Run: headless pygame with SDL's dummy video driver; simulated clock (each Clock.tick advances the game by its frame time, no real sleeping); random seed 0; keys injected as events and as key.get_pressed() state; mouse plan: one left click at the window centre at the start of phase 2, then a move to the lower-right quarter at the start of phase 3.
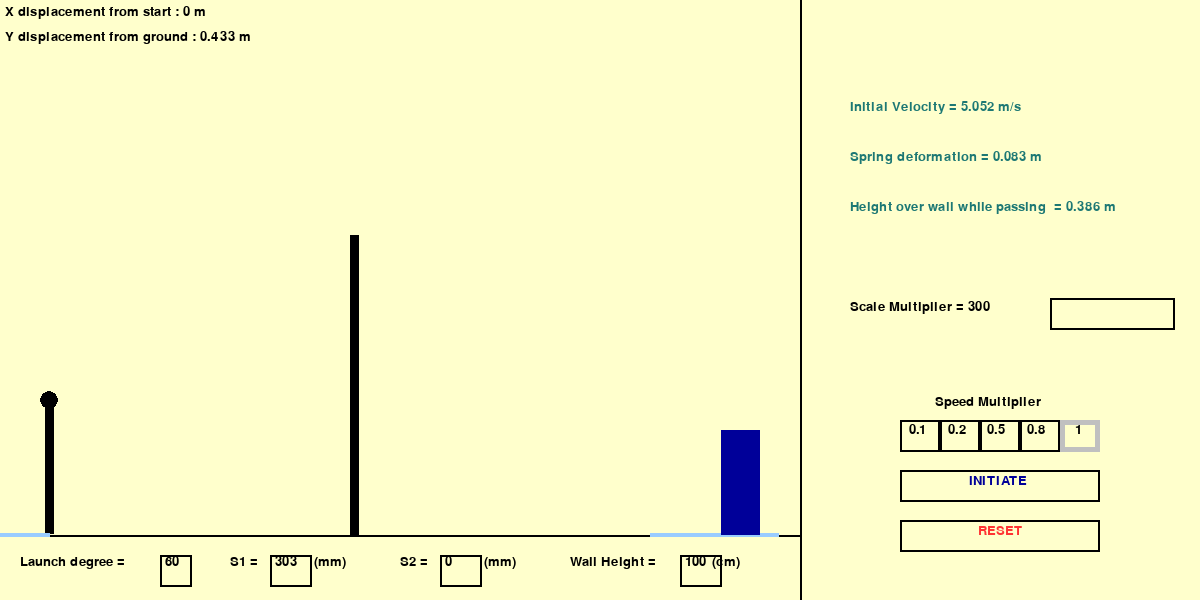
Frame 1 of 4 · flips 1–60 · no input
Frame 2 of 4 · flips 61–180 · clicked the window centre · tapped SPACE, RETURN · held RIGHT (→), D · screen unchanged from frame 1, image omitted
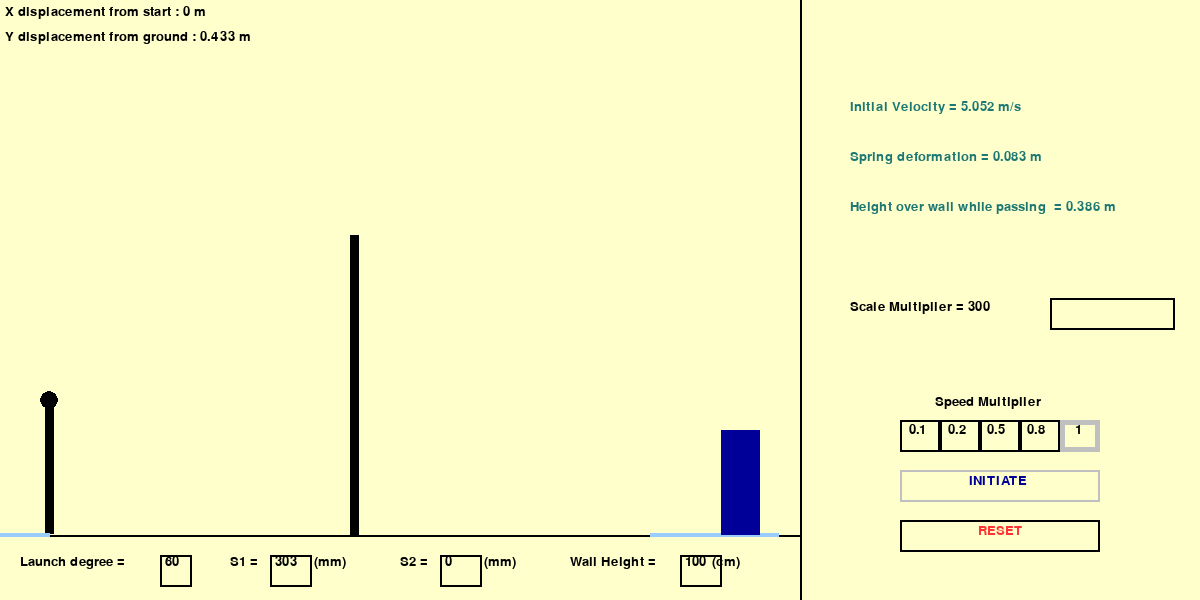
Frame 3 of 4 · flips 181–300 · moved the mouse to the lower-right quarter · held DOWN (↓), S
Frame 4 of 4 · flips 301–420 · held LEFT (←), A, UP (↑), W · screen unchanged from frame 3, image omitted

The pygame program that drew these frames:

import math as m
import pygame as pg


class Rectangle:
    def __init__(self, x=0, y=0, w=0, h=0, color=''):
        self.x = x  # Position X
        self.y = y  # Position Y
        self.w = w  # Width
        self.h = h  # Height
        self.color = color

    def draw(self, screen):
        pg.draw.rect(screen, self.color,
                     (self.x, self.y, self.w, self.h), 2)


class Button(Rectangle):
    def __init__(self, x=0, y=0, w=0, h=0, color=''):
        Rectangle.__init__(self, x, y, w, h, color)

    def isMouseOn(self):
        if self.x <= pg.mouse.get_pos()[0] <= (self.x + self.w) and self.y <= pg.mouse.get_pos()[1] <= (self.y + self.h):
            return True
        else:
            pass

    def takeaction(self, output, value):
        if self.isMouseOn():
            if pg.mouse.get_pressed()[0]:
                pg.draw.rect(screen, ACTIVE, (self.x,
                                              self.y, self.w, self.h), 5)
                for i in range(len(output)):
                    output[i] = value[i]
            else:
                pg.draw.rect(screen, ACTIVE, (self.x,
                                              self.y, self.w, self.h), 2)
        else:
            pg.draw.rect(screen, black, (self.x,
                                         self.y, self.w, self.h), 2)
        return output


class TextBox:
    def __init__(self, col, text=''):
        # self.rect = pg.Rect(x, y, w, h)
        self.color = col
        self.text = text
        self.txt_surface = FONT.render(text, True, self.color)

    def draw(self, Screen):
        # Blit the text.
        Screen.blit(self.txt_surface, (self.rect.x+5, self.rect.y))


class InputBox:

    def __init__(self, x, y, w, h, text='', type='', l=100, location=''):
        self.rect = pg.Rect(x, y, w, h)
        self.color = black
        self.text = text
        self.return_text = ''
        self.type = type
        self.len = l
        self.location = location
        self.txt_surface = FONT.render(text, True, self.color)
        self.active = False
        self.enter_switch = 0

    def return_location(self, location, location_cooldown):
        if self.active == True:
            location = self.location
            location_cooldown = 0
        elif self.active == False:
            location = location
            location_cooldown = 1
        return location, location_cooldown

    def handle_event(self, event):

        if event.type == pg.MOUSEBUTTONDOWN:  # ทำการเช็คว่ามีการคลิก Mouse หรือไม่
            # ทำการเช็คว่าตำแหน่งของ Mouse อยู่บน InputBox นี้หรือไม่
            if self.rect.collidepoint(event.pos):
                # Toggle the active variable.
                self.active = not self.active
            else:
                self.return_text = self.text
                self.active = False
        if event.type == pg.KEYDOWN:
            if self.active:
                if event.key == pg.K_RETURN:
                    self.return_text = self.text
                    self.active = False
                elif event.key == pg.K_KP_ENTER:
                    self.return_text = self.text
                    self.active = False
                elif event.key == pg.K_BACKSPACE:
                    self.text = self.text[:-1]
                else:
                    if self.type == 'str':
                        self.text += event.unicode
                    elif self.type == 'int':
                        if event.unicode.isnumeric():
                            if len(self.text) < self.len and self.text != '0':
                                self.text += event.unicode
                        else:
                            self.text = self.text
                # Re-render the text.
                self.txt_surface = FONT.render(self.text, True, black)
        self.color = ACTIVE if self.active else black  # เปลี่ยนสีของ InputBox

    def update(self):
        # Resize the box if the text is too long.
        width = max(self.rect.w, self.txt_surface.get_width()+10)
        self.rect.w = width

    def draw(self, Screen):
        # Blit the text.
        Screen.blit(self.txt_surface, (self.rect.x+5, self.rect.y))
        # Blit the rect.
        pg.draw.rect(Screen, self.color, self.rect, 2)

    def inputbox_return(self, output, multiplier=1):
        if self.return_text != '':
            output = int(self.text)/multiplier
            self.return_text = ''
            self.enter_switch = 0
        if self.return_text == '':
            if self.active:
                self.enter_switch = 1
            else:
                self.enter_switch = 0
        return output

    def notify_user(self, text, px, py):
        if self.enter_switch == 1:
            screen.blit(TextBox(red, text).txt_surface, (px, py))


# Squash Object------------------------------------------------------------------------------
class Ball:
    def __init__(self, pos_x, pos_y, u, size, color, curr_x_distance, curr_y_distance):
        self.pos_x = pos_x
        self.pos_y = pos_y
        self.u = u
        self.size = size
        self.color = color
        self.curr_x_distance = curr_x_distance
        self.curr_y_distance = curr_y_distance
        self.lx = []
        self.ly = []

    def update_position(self, t):
        self.pos_x = ini_sx+(ux*(t/1000*speed_multiplier))*scale_multiplier
        self.pos_y = (ini_sy-h*scale_multiplier)-(uy*(t/1000*speed_multiplier) +
                                                  (-a*(t/1000*speed_multiplier)**2)/2)*scale_multiplier
        self.curr_x_distance = str(ux*t/1000)[:5]
        self.curr_y_distance = str(h+(uy*(t/1000)-0.5*(a*((t/1000)**2))))[:5]

    def dots_track(self, t, speed_multiplier):
        # Re-fill the background with coordinates from list
        for i, j in zip(range(len(self.lx)), range(len(self.ly))):
            pg.draw.circle(screen, black, (self.lx[i], self.ly[i]), 2)
        # Frequency of dots in the path tracer
        if (t*speed_multiplier % 80 == 0):
            self.lx.append(int(squash.pos_x))
            self.ly.append(int(squash.pos_y))

    def reset(self, pos_x, pos_y,  curr_x_distance, curr_y_distance):
        self.pos_x = pos_x
        self.pos_y = pos_y
        self.curr_x_distance = curr_x_distance
        self.curr_y_distance = curr_y_distance
        self.lx = []
        self.ly = []

    def draw(self, screen, scale_multiplier):
        pg.draw.circle(screen, self.color, (self.pos_x,
                                            self.pos_y), self.size*scale_multiplier)

# Simulation Object-------------------------------------------------------------------------------------


class Simulation():

    def __init__(self, t, last_t, pos_y_max):
        self.t = t
        self.last_t = last_t
        self.pos_y_max = pos_y_max

    def initiate_sim(self, wall_logic_gate, toggle_start):
        if self.pos_y_max > squash.pos_y:
            self.pos_y_max = squash.pos_y
        # toggleable simulation
        if toggle_start == 1:
            # dotted tracing#---------------------------------------------------------------------------------------------------#
            squash.dots_track(self.t, speed_multiplier)
            # position vector#---------------------------------------------------------------------------------------------------#
            squash.draw(screen, scale_multiplier)
            if (squash.pos_y <= ini_sy-0.35*scale_multiplier):  # run simulation
                if ((ini_sx+(1+s2)*scale_multiplier <= squash.pos_x <= (ini_sx+(1+s2)*scale_multiplier)+0.03*scale_multiplier) and (ini_sy+5-wall*scale_multiplier <= squash.pos_y <= (ini_sy+5-wall*scale_multiplier)+wall*scale_multiplier)):
                    wall_logic_gate = 1
                if wall_logic_gate == 1:
                    self.last_t = self.t
                    self.t = 0
                else:
                    squash.update_position(self.t)
                    self.t += 1
            else:  # reset simulation
                self.last_t = self.t
                self.t = 0
            pg.draw.rect(screen, red, (0, sim.pos_y_max, win_x-400, 2))
        elif toggle_start == 0:
            self.pos_y_max = 900
            squash.reset(ini_sx-5+(0.015*scale_multiplier), ini_sy -
                         (h*scale_multiplier), squash.curr_x_distance, squash.curr_y_distance)
            squash.draw(screen, scale_multiplier)

    def reset_sim(self, wall_logic_gate, toggle_reset, toggle_start):
        if toggle_reset == 1:
            squash.reset(ini_sx, ini_sy-h*scale_multiplier, 0, h)
            self.t = 0
            toggle_reset = 0
            toggle_start = 0
            wall_logic_gate = 0
        return wall_logic_gate, toggle_reset, toggle_start

# Calculate functions----------------------------------------------------------------------------------


def calculate(s1, s2, h, deg, M, k):
    u = m.sqrt((4.9*(s1+s2+2)**2)/((h-0.35+m.tan(m.radians(deg))
                                    * (s1+s2+2))*m.cos(m.radians(deg))**2))
    # print("u =", str(u)[:5])
    x = (19.6*M*m.sin(m.radians(deg)) +
         m.sqrt((19.6*M*m.sin(m.radians(deg))**2+4*k*1000*M*(u**2))))/(2*k*1000)
    # print("x =", str(x)[:5])
    H = m.tan(m.radians(deg))*(s1+1)-4.9 * \
        ((s1+1)/(u*m.cos(m.radians(deg))))**2+h
    # print("H =", str(H)[:5])
    ux = u*m.cos(m.radians(deg))
    uy = u*m.sin(m.radians(deg))
    return u, x, H, ux, uy


def ping_location(x, y, ct_G, ct_B):
    pg.draw.circle(screen, (255, 51+ct_G, 51+ct_B),
                   (x, y), ct_G/500*scale_multiplier)
    if ct_G+51 < 255:
        ct_G += 1
    else:
        ct_G = ct_G
    if ct_B+51 < 204:
        ct_B += (204/255)
    else:
        ct_B = ct_B
    return ct_G, ct_B


def activate_ping(location, ct_G, ct_B):
    if location == '':
        ct_G, ct_B = 0, 0
    if location == 'degree':
        ct_G, ct_B = ping_location(
            ini_sx, ini_sy-h*scale_multiplier, ct_G, ct_B)
    if location == 's2':
        ct_G, ct_B = ping_location(
            ini_sx, ini_sy-h*scale_multiplier, ct_G, ct_B)
    if location == 's1':
        ct_G, ct_B = ping_location(
            ini_sx+(2+s2)*scale_multiplier,
            ini_sy-0.5*h*scale_multiplier, ct_G, ct_B)
    if location == 'wall':
        ct_G, ct_B = ping_location(
            ini_sx+(1+s2)*scale_multiplier, ini_sy+5-0.5*wall*scale_multiplier, ct_G, ct_B)
    return location, ct_G, ct_B

# set field function--------------------------------------------------------------------------


def draw_field(location, location_time, location_cooldown):
    pg.draw.rect(screen, black, (0, ini_sy+5, win_x-400, 2))
    pg.draw.rect(screen, black, (win_x-400, 0, 2, win_y))
    pg.draw.rect(screen, black, (ini_sx-5, ini_sy+5-h*scale_multiplier,
                 0.03*scale_multiplier, h*scale_multiplier))
    pg.draw.rect(screen, black, (ini_sx+(1+s2)*scale_multiplier,
                 ini_sy+5-wall*scale_multiplier, 0.03*scale_multiplier, wall*scale_multiplier))
    pg.draw.rect(screen, light_blue, ((ini_sx+(2+s2)*scale_multiplier),
                 ini_sy+3, 0.433*scale_multiplier, 4))
    pg.draw.rect(screen, dark_blue, ((ini_sx+(2+s1+s2)*scale_multiplier)-(0.065*scale_multiplier),
                 ini_sy+5-0.35*scale_multiplier, 0.13*scale_multiplier, 0.35*scale_multiplier))
    pg.draw.rect(screen, light_blue, ((ini_sx+(-0.8+s2)*scale_multiplier),
                 ini_sy+3, 0.8*scale_multiplier, 4))
    # alternative mode
    if location == 'degree':
        pg.draw.line(screen, red, (ini_sx-1, ini_sy-h*scale_multiplier),
                     (ini_sx+int((0.5*scale_multiplier) * m.cos(m.radians(deg))), ini_sy-h*scale_multiplier-int((0.5*scale_multiplier)*m.sin(m.radians(deg)))), 2)
        pg.draw.line(screen, red, (ini_sx-1, ini_sy-h*scale_multiplier),
                     (ini_sx+0.5*scale_multiplier, ini_sy-h*scale_multiplier), 2)
        pg.draw.arc(screen, red, (ini_sx-0.15*scale_multiplier, ini_sy-(h+0.15)*scale_multiplier,
                    0.3*scale_multiplier, 0.3*scale_multiplier), 0, m.radians(deg), 2)
    if location == 's1':
        pg.draw.line(screen, red, (ini_sx+(2+s2)*scale_multiplier,
                                   ini_sy), (ini_sx+(2+s2)*scale_multiplier, ini_sy-(0.34+0.05)*scale_multiplier), 2)
        pg.draw.line(screen, red, (ini_sx+(2+s1+s2)*scale_multiplier,
                                   ini_sy-0.34*scale_multiplier), (ini_sx+(2+s1+s2)*scale_multiplier, ini_sy-(0.34+0.05)*scale_multiplier), 2)
        pg.draw.line(screen, red, (ini_sx+(2+s2)*scale_multiplier, ini_sy-(0.34+0.025)*scale_multiplier),
                     (ini_sx+(2+s1+s2)*scale_multiplier, ini_sy-(0.34+0.025)*scale_multiplier), 2)
    if location == 's2':
        pg.draw.line(screen, red, (ini_sx-1, ini_sy-(h+0.05) *
                                   scale_multiplier), (ini_sx-1, ini_sy-(h+0.1)*scale_multiplier), 2)
        pg.draw.line(screen, red, (ini_sx-1+s2*scale_multiplier, ini_sy),
                     (ini_sx-1+s2*scale_multiplier, ini_sy-(h+0.1)*scale_multiplier), 2)
        pg.draw.line(screen, red, (ini_sx-1, ini_sy-(h+0.1-0.025)*scale_multiplier),
                     (ini_sx+s2*scale_multiplier, ini_sy-(h+0.1-0.025)*scale_multiplier), 2)
    if location == 'wall':
        pg.draw.line(screen, red, (ini_sx+(1+s2+0.1)*scale_multiplier,
                                   ini_sy+5-wall*scale_multiplier), (ini_sx+(1+s2+0.1)*scale_multiplier,
                                                                     ini_sy+5), 2)
        pg.draw.line(screen, red, (ini_sx+(1+s2+0.05)*scale_multiplier,
                                   ini_sy+5-wall*scale_multiplier), (ini_sx+(1+s2+0.125)*scale_multiplier,
                                                                     ini_sy+5-wall*scale_multiplier), 2)
        pg.draw.line(screen, red, (ini_sx+(1+s2+0.05)*scale_multiplier,
                                   ini_sy+5), (ini_sx+(1+s2+0.125)*scale_multiplier,
                                               ini_sy+5), 2)
    # visual guidelines delay
    if location_cooldown == 1:
        location_time += 1
    else:
        location_time = 0

    if location_time >= 1000:
        location = ''

    return location, location_time, location_cooldown


# get speed_multiplier functions------------------------------------------------------------------------
def find_speed_multiplier(x_speed_switches):
    x_speed_switches = x_01.takeaction(x_speed_switches, [1, 0, 0, 0, 0])
    x_speed_switches = x_02.takeaction(x_speed_switches, [0, 1, 0, 0, 0])
    x_speed_switches = x_05.takeaction(x_speed_switches, [0, 0, 1, 0, 0])
    x_speed_switches = x_08.takeaction(x_speed_switches, [0, 0, 0, 1, 0])
    x_speed_switches = x_1.takeaction(x_speed_switches, [0, 0, 0, 0, 1])

    # speed button adjustment
    if x_speed_switches[0] == 1:  # x_01_switch
        pg.draw.rect(screen, ACTIVE, (x_01.x,
                                      x_01.y, x_01.w, x_01.h), 5)
        speed_multiplier = 0.1
    elif x_speed_switches[1] == 1:  # x_02_switch
        pg.draw.rect(screen, ACTIVE, (x_02.x,
                                      x_02.y, x_02.w, x_02.h), 5)
        speed_multiplier = 0.2
    elif x_speed_switches[2] == 1:  # x_05_switch
        pg.draw.rect(screen, ACTIVE, (x_05.x,
                                      x_05.y, x_05.w, x_05.h), 5)
        speed_multiplier = 0.5
    elif x_speed_switches[3] == 1:  # x_08_switch
        pg.draw.rect(screen, ACTIVE, (x_08.x,
                                      x_08.y, x_08.w, x_08.h), 5)
        speed_multiplier = 0.8
    elif x_speed_switches[4] == 1:  # x_1_switch
        pg.draw.rect(screen, ACTIVE, (x_1.x,
                                      x_1.y, x_1.w, x_1.h), 5)
        speed_multiplier = 1
    return speed_multiplier, x_speed_switches

# update text function---------------------------------------------------------------------------------


def update_textboxs():
    screen.blit(TextBox(black,
                'Launch degree =          °').txt_surface, (20, 555))
    screen.blit(TextBox(black,
                'S1 =              (mm)').txt_surface, (230, 555))
    screen.blit(TextBox(black,
                'S2 =              (mm)').txt_surface, (400, 555))
    screen.blit(TextBox(black,
                'Wall Height =              (cm)').txt_surface, (570, 555))
    screen.blit(TextBox(black,
                '0.1').txt_surface, (909, 423))
    screen.blit(TextBox(black,
                '0.2').txt_surface, (948, 423))
    screen.blit(TextBox(black,
                '0.5').txt_surface, (987, 423))
    screen.blit(TextBox(black,
                '0.8').txt_surface, (1027, 423))
    screen.blit(TextBox(black,
                '1').txt_surface, (1075, 423))
    screen.blit(TextBox(dark_blue,
                'INITIATE').txt_surface, (969, 474))
    '''screen.blit(TextBox(mystic_green,
                'Squash ball shooter simulation').txt_surface, (850, 50))'''
    screen.blit(TextBox(red,
                'RESET').txt_surface, (978, 524))
    screen.blit(TextBox(black,
                'Speed Multiplier').txt_surface, (935, 395))
    screen.blit(TextBox(black,
                'Scale Multiplier = {sp}'.format(sp=scale_multiplier)).txt_surface, (850, 300))
    screen.blit(TextBox(mystic_green,
                "Initial Velocity = {u} m/s".format(u=str(u)[:5])).txt_surface, (850, 100))
    screen.blit(TextBox(mystic_green,
                "Spring deformation = {x} m".format(x=str(x)[:5])).txt_surface, (850, 150))
    screen.blit(TextBox(mystic_green,
                "Height over wall while passing  = {H} m".format(H=str(H-wall)[:5])).txt_surface, (850, 200))
    screen.blit(TextBox(black,
                "X displacement from start : {x_pos} m".format(x_pos=squash.curr_x_distance)).txt_surface, (5, 5))
    screen.blit(TextBox(black,
                "Y displacement from ground : {y_pos} m".format(y_pos=squash.curr_y_distance)).txt_surface, (5, 30))


def recommend_adjustment(toggle_recc, scale_multiplier):
    if toggle_recc == 1:
        while (2+s2+s1)*scale_multiplier < 690:
            scale_multiplier += 1
            if (2+s2+s1)*scale_multiplier >= 690:
                toggle_recc = 0
                break
    if toggle_recc == 1:
        while (2+s2+s1)*scale_multiplier > 700:
            scale_multiplier -= 1
            if (2+s2+s1)*scale_multiplier <= 700:
                toggle_recc = 0
                break
    toggle_recc = 0
    return toggle_recc, scale_multiplier


# logic#---------------------------------------------------------------------------------------------------#
scale_multiplier = 300  # to manually fit the screen
speed_multiplier = 1  # to manually control time as see fit
toggle_start = 0
toggle_reset = 0
toggle_recc = 0
x_01_switch = 0
x_02_switch = 0
x_05_switch = 0
x_08_switch = 0
x_1_switch = 1
wall_logic_gate = 0
location_cooldown = 0
location = ''
x_speed_switches = [x_01_switch, x_02_switch,
                    x_05_switch, x_08_switch, x_1_switch]
# Scientific variables#---------------------------------------------------------------------------------------------------#
M = 0.23  # net weight of ball and platform
k = 0.88  # spring constant
deg = 60  # degree
s1 = 0.303  # at target
s2 = 0  # at shooter
wall = 1  # wall's height
h = 0.433  # shooter's height
a = 9.81  # earth's gravitational acceleration

u, x, H, ux, uy = calculate(s1, s2, h, deg, M, k)


ini_sx = 50  # initial floor position on X-axis
ini_sy = 530  # initial floor position on Y-axis
pos_x = ini_sx
pos_y = ini_sy-h*scale_multiplier  # initial ball position
pos_y_max = pos_y
curr_x_distance = 0
curr_y_distance = h
last_t = 0
location_time = 0
ct_G = 0
ct_B = 0
t = 0  # initial time
# Color code#---------------------------------------------------------------------------------------------------#
black = (0, 0, 0)
white = (255, 255, 255)
red = (255, 51, 51)
blue = (153, 153, 255)
light_blue = (153, 204, 255)
dark_blue = (0, 0, 153)
mystic_green = (29, 120, 116)
bg_color = (255, 255, 204)
ACTIVE = (192, 192, 192)

pg.init()
pg.display.set_caption("G03_Simulation")
FONT = pg.font.SysFont("impact", 20)
win_x = 1200
win_y = 600
screen = pg.display.set_mode((win_x, win_y))
running = True

# Buttons
Initiate = Button(900, 470, 200, 32, black)
Reset = Button(900, 520, 200, 32, black)
recommend = Button(1050, 298, 125, 32, black)
x_01 = Button(900, 420, 40, 32, black)
x_02 = Button(940, 420, 40, 32, black)
x_05 = Button(980, 420, 40, 32, black)
x_08 = Button(1020, 420, 40, 32, black)
x_1 = Button(1060, 420, 40, 32, black)
x_buttons = [x_01, x_02, x_05, x_08, x_1]

# Input boxes
input_box1 = InputBox(160, 555, 32, 32, '60', 'int', 2, 'degree')
input_box2 = InputBox(270, 555, 42, 32, '303', 'int', 3, 's1')
input_box3 = InputBox(440, 555, 42, 32, '0', 'int', 3, 's2')
input_box4 = InputBox(680, 555, 42, 32, '100', 'int', 3, 'wall')
input_boxes = [input_box1, input_box2, input_box3, input_box4]

# Squash
squash = Ball(pos_x, pos_y, u, 0.03, black, curr_x_distance, curr_y_distance)

# Simulation
sim = Simulation(t, last_t, pos_y_max)


while (running):
    print(toggle_recc)
    screen.fill((bg_color))
    # alternative visual display
    location, ct_G, ct_B = activate_ping(location, ct_G, ct_B)
    location, location_time, location_cooldown = draw_field(
        location, location_time, location_cooldown)

    # inputtable variables
    deg = input_box1.inputbox_return(deg)
    s1 = input_box2.inputbox_return(s1, 1000)
    s2 = input_box3.inputbox_return(s2, 1000)
    wall = input_box4.inputbox_return(wall, 100)

    # Calculations
    u, x, H, ux, uy = calculate(s1, s2, h, deg, M, k)
    # simulation init#
    sim.initiate_sim(wall_logic_gate, toggle_start)
    # simulation reset#
    wall_logic_gate, toggle_reset, toggle_start = sim.reset_sim(
        wall_logic_gate, toggle_reset, toggle_start)

    # initiate button interaction
    Initiate.draw(screen)
    Reset.draw(screen)
    recommend.draw(screen)
    for button in x_buttons:
        button.draw(screen)

    # Buttons#
    [toggle_start] = Initiate.takeaction([toggle_start], [1])
    [toggle_reset] = Reset.takeaction([toggle_reset], [1])
    [toggle_recc] = recommend.takeaction([toggle_recc], [1])

    # recommend button
    toggle_recc, scale_multiplier = recommend_adjustment(
        toggle_recc, scale_multiplier)

    # get speed_multiplier
    speed_multiplier, x_speed_switches = find_speed_multiplier(
        x_speed_switches)
    # print(location_cooldown, location_time, location)
    # Textboxes
    update_textboxs()

    # ทำการเรียก InputBox ทุกๆตัว โดยการ Loop เข้าไปยัง list ที่เราเก็บค่า InputBox ไว้
    location_cooldowns = []
    for box in input_boxes:
        location, location_cooldown = box.return_location(
            location, location_cooldown)
        location_cooldowns.append(location_cooldown)
        box.update()  # เรียกใช้ฟังก์ชัน update() ของ InputBox
        # เรียกใช้ฟังก์ชัน draw() ของ InputBox เพื่อทำการสร้างรูปบน Screen
        box.draw(screen)
    location_cooldown = min(location_cooldowns)

    pg.display.update()
    for event in pg.event.get():
        for box in input_boxes:
            box.handle_event(event)
        if event.type == pg.KEYDOWN:
            if event.key == pg.K_KP_MINUS:
                if toggle_start == 0:
                    scale_multiplier -= 10
                toggle_reset = 1
            elif event.key == pg.K_KP_PLUS:
                if toggle_start == 0:
                    scale_multiplier += 10
                toggle_reset = 1
        if event.type == pg.QUIT:
            pg.quit()
            exit()
'''pg.draw.circle(screen, black, (ini_sx-5+(0.015*scale_multiplier),
                   ini_sy-(h*scale_multiplier)), 0.03*scale_multiplier)'''
